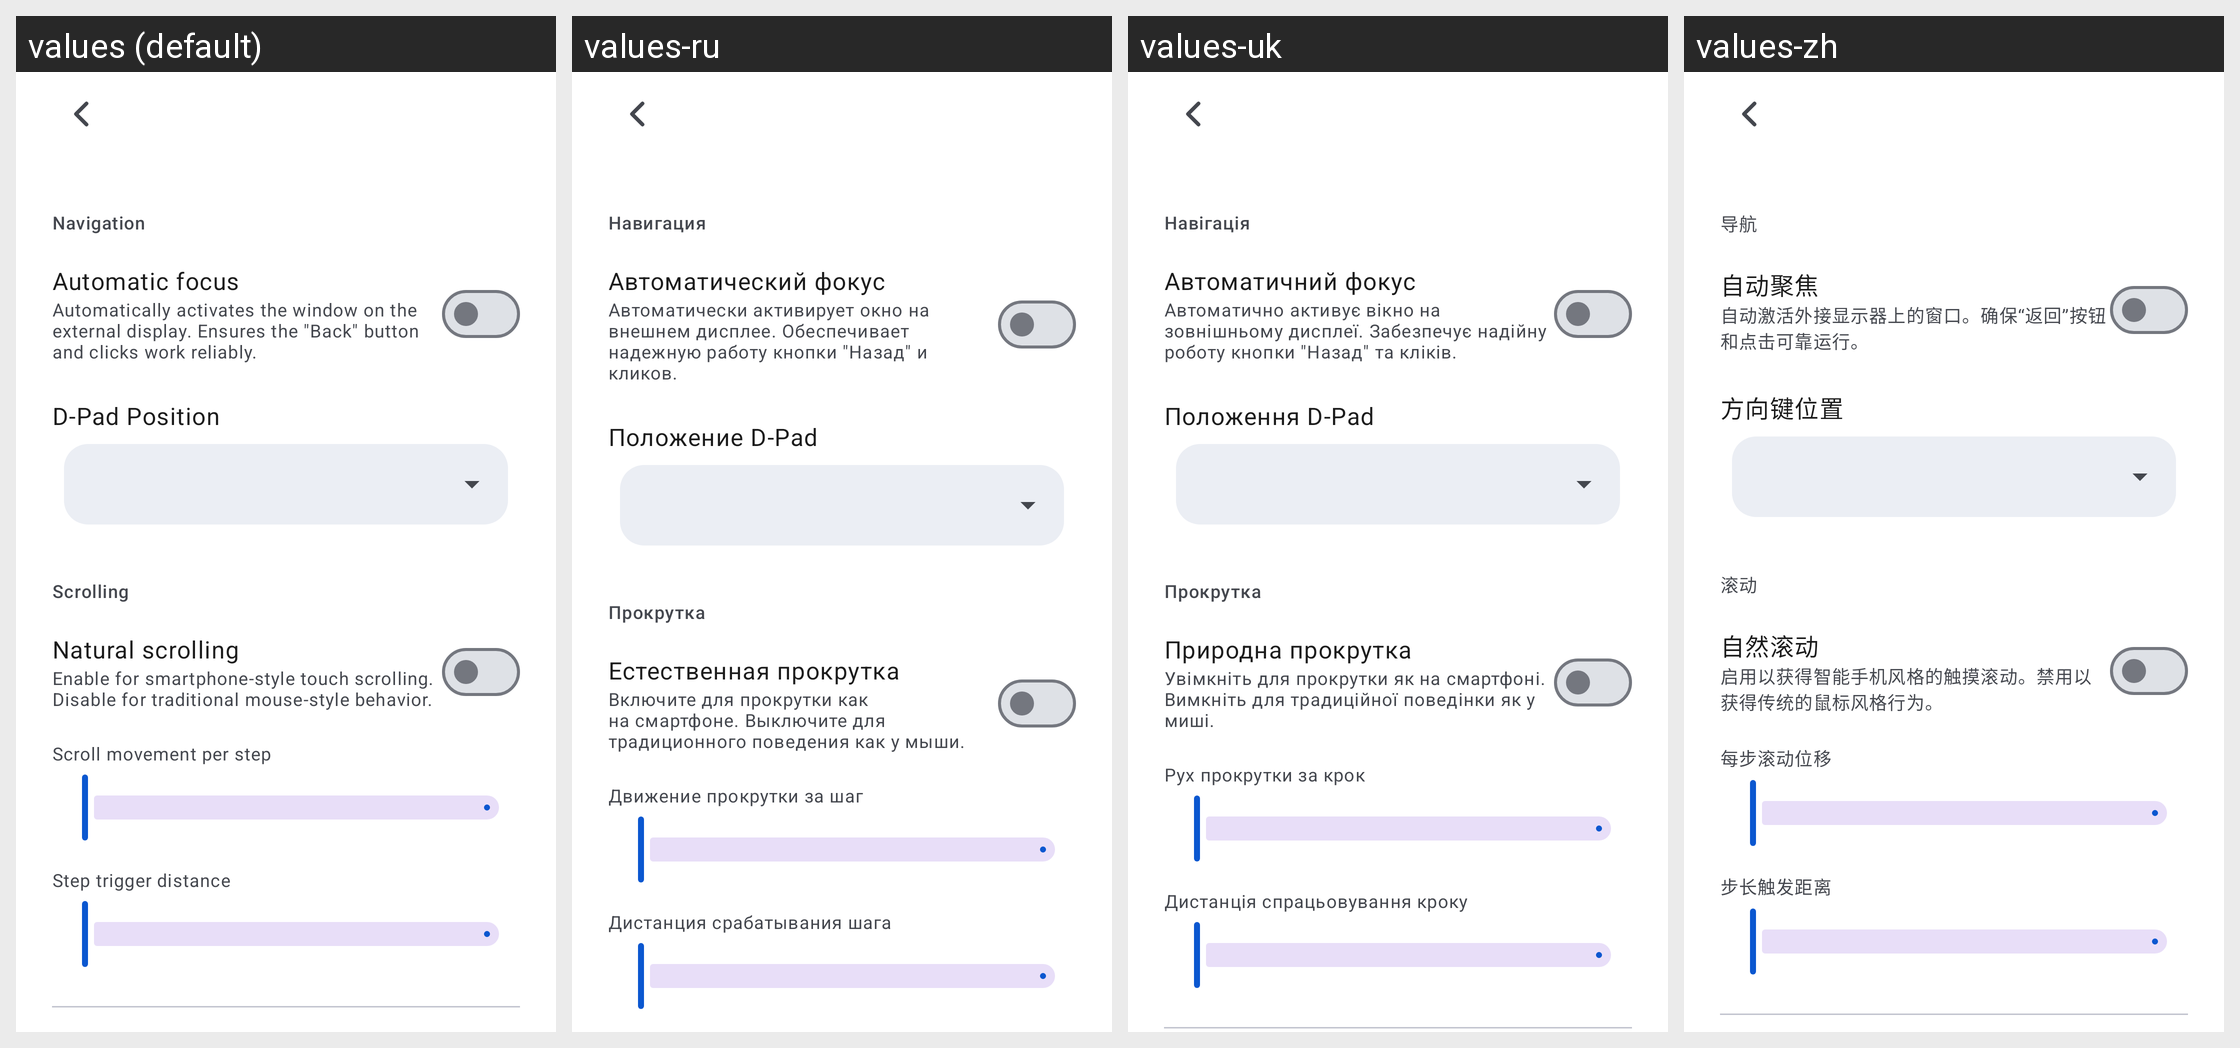

This grid shows one Android layout under several languages. Give, for every string resource on the screen, its name, the default text and each shown locale's text.
Android screen res/layout/activity_settings_touchpad.xml rendered under 4 locales, left to right: values (default), values-ru, values-uk, values-zh. Device: Nexus 5 (rendered at 1080×1920; each locale shown at half size, 540×960, under a caption strip naming it); theme Theme.XRDesk.
Other locales in the repository, not shown: values-zh-rCN.
Strings drawn on this screen, with the default value and each locale's value (text and hints the layout hard-codes, and strings that could not be matched under every locale, appear in the picture but are not listed):

settings_section_navigation
  values: Navigation
  values-ru: Навигация
  values-uk: Навігація
  values-zh: 导航

settings_touchpad_auto_focus
  values: Automatic focus
  values-ru: Автоматический фокус
  values-uk: Автоматичний фокус
  values-zh: 自动聚焦

settings_touchpad_auto_focus_summary
  values: Automatically activates the window on the external display. Ensures the "Back" button and clicks work reliably.
  values-ru: Автоматически активирует окно на внешнем дисплее. Обеспечивает надежную работу кнопки "Назад" и кликов.
  values-uk: Автоматично активує вікно на зовнішньому дисплеї. Забезпечує надійну роботу кнопки "Назад" та кліків.
  values-zh: 自动激活外接显示器上的窗口。确保“返回”按钮和点击可靠运行。

settings_dpad_position
  values: D-Pad Position
  values-ru: Положение D-Pad
  values-uk: Положення D-Pad
  values-zh: 方向键位置

settings_section_scrolling
  values: Scrolling
  values-ru: Прокрутка
  values-uk: Прокрутка
  values-zh: 滚动

settings_touchpad_scroll_invert
  values: Natural scrolling
  values-ru: Естественная прокрутка
  values-uk: Природна прокрутка
  values-zh: 自然滚动

settings_touchpad_scroll_invert_summary
  values: Enable for smartphone-style touch scrolling. Disable for traditional mouse-style behavior.
  values-ru: Включите для прокрутки как на смартфоне. Выключите для традиционного поведения как у мыши.
  values-uk: Увімкніть для прокрутки як на смартфоні. Вимкніть для традиційної поведінки як у миші.
  values-zh: 启用以获得智能手机风格的触摸滚动。禁用以获得传统的鼠标风格行为。

settings_touchpad_scroll_speed
  values: Scroll movement per step
  values-ru: Движение прокрутки за шаг
  values-uk: Рух прокрутки за крок
  values-zh: 每步滚动位移

settings_touchpad_scroll_distance
  values: Step trigger distance
  values-ru: Дистанция срабатывания шага
  values-uk: Дистанція спрацьовування кроку
  values-zh: 步长触发距离
